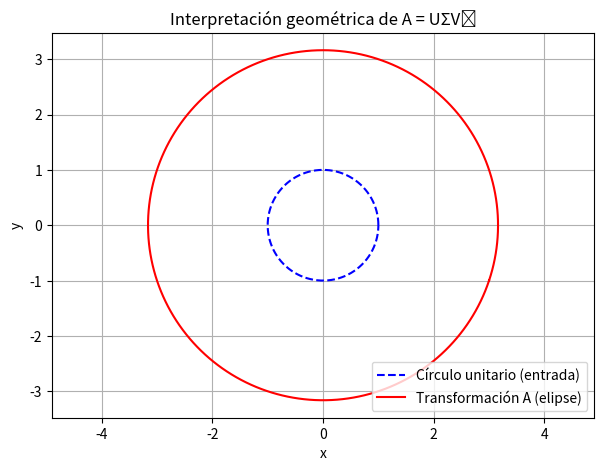

Here is the Python script that generated this plot:
# -*- coding: utf-8 -*-
"""
Descomposición en Valores Singulares (SVD)
Autor: Emanuel Osorio (bro)
Descripción:
Este programa implementa, explica y demuestra el uso de la descomposición
en valores singulares (SVD) paso a paso, mostrando:
  1. La descomposición A = U Σ V^T
  2. La reconstrucción de la matriz original
  3. La aproximación reducida de rango k
  4. Interpretación geométrica y aplicaciones a ML
"""

import numpy as np
import matplotlib.pyplot as plt

# ============================================================
# (1) Definición de una matriz de ejemplo
# ============================================================

# Matriz de entrada (puede representar datos, relaciones, etc.)
A = np.array([
    [3, 1, 1],
    [-1, 3, 1]
], dtype=float)

print("Matriz original A:")
print(A)
print(f"Dimensiones: {A.shape}\n")

# ============================================================
# (2) Cálculo de la SVD usando NumPy
# ============================================================

# np.linalg.svd devuelve:
# U: matriz ortogonal (m x m)
# S: vector con valores singulares (r)
# Vt: transpuesta de la matriz ortogonal V (n x n)
U, S, Vt = np.linalg.svd(A, full_matrices=True)

# Convertimos S en una matriz diagonal rectangular (Σ)
Sigma = np.zeros(A.shape)
np.fill_diagonal(Sigma, S)

# ============================================================
# (3) Mostrar resultados intermedios
# ============================================================

print("Matriz U (vectores ortogonales de salida):")
print(U)
print(f"Verificación ortogonalidad: UᵀU = \n{U.T @ U}\n")

print("Valores singulares Σ (diagonal con σ₁, σ₂,...):")
print(Sigma)
print(f"Valores singulares individuales: {S}\n")

print("Matriz Vᵀ (vectores ortogonales de entrada):")
print(Vt)
print(f"Verificación ortogonalidad: VᵀV = \n{Vt.T @ Vt}\n")

# ============================================================
# (4) Reconstrucción de la matriz original
# ============================================================

A_reconstructed = U @ Sigma @ Vt

print("Reconstrucción de la matriz original A = UΣVᵀ:")
print(A_reconstructed)
print(f"Error de reconstrucción (norma Frobenius): {np.linalg.norm(A - A_reconstructed):.6e}\n")

# ============================================================
# (5) Reducción de dimensionalidad (SVD truncada)
# ============================================================

# Tomamos solo los k valores singulares más grandes
k = 1  # podemos cambiarlo por 1, 2, ...
U_k = U[:, :k]
Sigma_k = np.diag(S[:k])
Vt_k = Vt[:k, :]

A_k = U_k @ Sigma_k @ Vt_k  # aproximación de rango k

print(f"Aproximación de rango k={k}:")
print(A_k)
print(f"Error de aproximación: {np.linalg.norm(A - A_k):.6e}\n")

# ============================================================
# (6) Interpretación geométrica
# ============================================================

# Los valores singulares representan el "estiramiento" en cada dirección
# U: rotación en el espacio de salida
# Σ: escalado
# V: rotación en el espacio de entrada

# Visualicemos cómo los valores singulares escalan los vectores base
x = np.linspace(0, 2*np.pi, 200)
circle = np.array([np.cos(x), np.sin(x), np.zeros_like(x)])  # círculo unitario

# Transformación A: el círculo se convierte en una elipse
ellipse = A @ circle

plt.figure(figsize=(7, 5))
plt.plot(circle[0], circle[1], 'b--', label="Círculo unitario (entrada)" )
plt.plot(ellipse[0], ellipse[1], 'r-', label="Transformación A (elipse)")
plt.axis('equal')
plt.title("Interpretación geométrica de A = UΣVᵀ")
plt.xlabel("x")
plt.ylabel("y")
plt.legend()
plt.grid(True)
plt.show()


